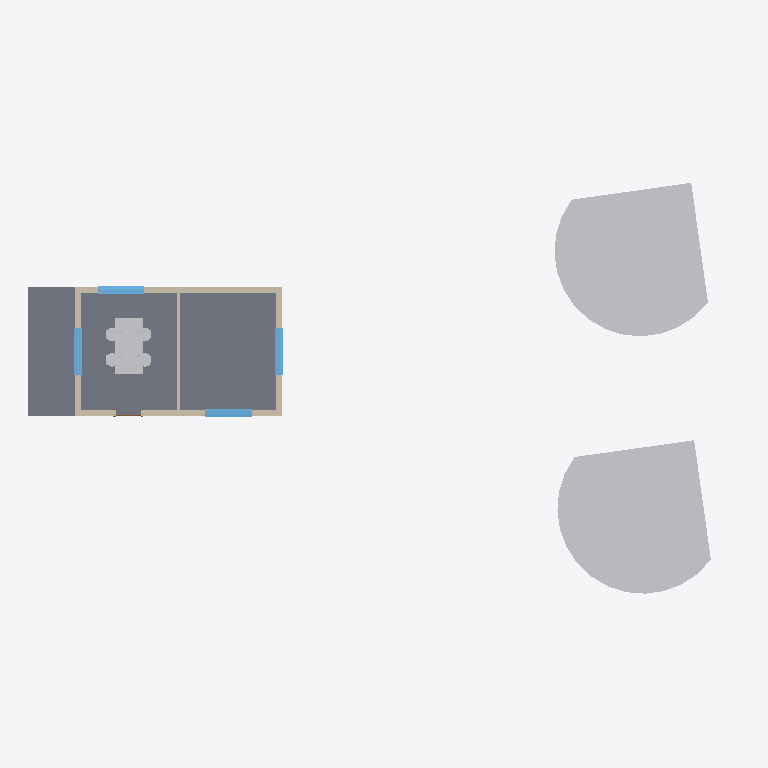
Plan cut of the same IFC building model at storey 'Level 1' (level 0.00 m, cut at 1.40 m), seen from above with north up, elements coloured by IFC class: 11 other elements (light grey), 5 walls (beige), 4 windows (light blue), 1 slab (grey), 1 door (brown). Cut surfaces are drawn darker.
Extent 23.0 m × 14.5 m × 12.5 m (x, y, z). Storeys (1): Level 1 at 0.00 m. Elements (28): 10 IfcBuildingElementProxy, 5 IfcFurniture, 5 IfcWall, 4 IfcWindow, 2 IfcDuctSegment, 1 IfcDoor, 1 IfcSlab.

HEADER;
FILE_DESCRIPTION(('ViewDefinition [ReferenceView_V1.2]','ExchangeRequirement [Architecture]'),'2;1');
FILE_NAME('','2023-04-06T12:44:34-05:00',(''),(''),'ODA SDAI 22.12','23.1.10.4 - Exporter 23.1.1.0 - Alternate UI 23.','');
FILE_SCHEMA(('IFC4'));
ENDSEC;
DATA;
#103=IFCPROJECT('1fZ$I3ckT1cwqX1yTVVoUW',#20,'',$,$,'','',(#93,#101),#90);
#116=IFCSITE('1fZ$I3ckT1cwqX1yTVVoUY',#20,'Default',$,$,#115,$,$,.ELEMENT.,(42,24,53,508911),(-71,-15,-29,-58837),0.0,$,$);
#106=IFCBUILDING('1fZ$I3ckT1cwqX1yTVVoUX',#20,'',$,$,#16,$,'',.ELEMENT.,$,$,#105);
#109=IFCBUILDINGSTOREY('2XO9sNxaf0tBWBWE4fj28X',#20,'Level 1',$,'Level:Level 1',#108,$,'Level 1',.ELEMENT.,0.0);
#1328=IFCSLAB('2XO9sNxaf0tBWBWE4fj03n',#20,'Floor:Floor 1:9633',$,'Floor:Floor 1',#1316,#1327,'9633',.FLOOR.);
#8720=IFCBUILDINGELEMENTPROXY('2XO9sNxaf0tBWBWE4fj1Zf',#20,'RPC Tree - Deciduous:Lombardy Poplar - 40'':15801',$,'RPC Tree - Deciduous:Lombardy Poplar - 40''',#8719,#8715,'15801',.NOTDEFINED.);
#8673=IFCBUILDINGELEMENTPROXY('2XO9sNxaf0tBWBWE4fj1or',#20,'RPC Tree - Deciduous:Lombardy Poplar - 40'':14821',$,'RPC Tree - Deciduous:Lombardy Poplar - 40''',#8672,#8668,'14821',.NOTDEFINED.);
#1620=IFCFURNITURE('2XO9sNxaf0tBWBWE4fj02i',#20,'Table-Dining 01 (M):1800 x 900 mm:9724',$,'Table-Dining 01 (M):1800 x 900 mm',#1619,#1613,'9724',.NOTDEFINED.);
#272=IFCWALL('2XO9sNxaf0tBWBWE4fj2xR',#20,'Basic Wall:Wall 1:2955',$,'Basic Wall:Wall 1',#242,#271,'2955',.NOTDEFINED.);
#449=IFCWALL('2XO9sNxaf0tBWBWE4fj2c8',#20,'Basic Wall:Wall 1:3288',$,'Basic Wall:Wall 1',#418,#448,'3288',.NOTDEFINED.);
#380=IFCWALL('2XO9sNxaf0tBWBWE4fj2bj',#20,'Basic Wall:Wall 1:3133',$,'Basic Wall:Wall 1',#353,#379,'3133',.NOTDEFINED.);
#514=IFCWALL('2XO9sNxaf0tBWBWE4fj2WU',#20,'Basic Wall:Wall 1:3406',$,'Basic Wall:Wall 1',#487,#513,'3406',.NOTDEFINED.);
#1106=IFCWINDOW('2XO9sNxaf0tBWBWE4fj0Lv',#20,'Single Window:Standard:8233',$,'Single Window:Standard',#9001,#1102,'8233',1499.9999999999955,1499.999999999998,.WINDOW.,.NOTDEFINED.,$);
#1229=IFCWINDOW('2XO9sNxaf0tBWBWE4fj01x',#20,'Single Window:Standard:9515',$,'Single Window:Standard',#8960,#1225,'9515',1499.9999999999955,1499.999999999998,.WINDOW.,.NOTDEFINED.,$);
#1276=IFCWINDOW('2XO9sNxaf0tBWBWE4fj00m',#20,'Single Window:Standard:9568',$,'Single Window:Standard',#9022,#1272,'9568',1499.9999999999955,1499.999999999998,.WINDOW.,.NOTDEFINED.,$);
#1182=IFCWINDOW('2XO9sNxaf0tBWBWE4fj06l',#20,'Single Window:Standard:9471',$,'Single Window:Standard',#8939,#1178,'9471',1499.9999999999955,1499.999999999998,.WINDOW.,.NOTDEFINED.,$);
#557=IFCWALL('2XO9sNxaf0tBWBWE4fj2Y0',#20,'Basic Wall:Interior - Partition:3536',$,'Basic Wall:Interior - Partition',#552,#556,'3536',.NOTDEFINED.);
#2842=IFCFURNITURE('2XO9sNxaf0tBWBWE4fj02k',#20,'Dining Chair (3):Dining Chair (3):9726',$,'Dining Chair (3):Dining Chair (3)',#2841,#2835,'9726',.NOTDEFINED.);
#2798=IFCFURNITURE('2XO9sNxaf0tBWBWE4fj02j',#20,'Dining Chair (3):Dining Chair (3):9725',$,'Dining Chair (3):Dining Chair (3)',#2797,#2791,'9725',.NOTDEFINED.);
#4020=IFCFURNITURE('2XO9sNxaf0tBWBWE4fj0DG',#20,'Dining Chair (3):Dining Chair (3):9728',$,'Dining Chair (3):Dining Chair (3)',#4019,#4013,'9728',.NOTDEFINED.);
#3992=IFCFURNITURE('2XO9sNxaf0tBWBWE4fj02l',#20,'Dining Chair (3):Dining Chair (3):9727',$,'Dining Chair (3):Dining Chair (3)',#3991,#3985,'9727',.NOTDEFINED.);
#4731=IFCBUILDINGELEMENTPROXY('2XO9sNxaf0tBWBWE4fj0DH',#20,'White Porcelain Plate:Fine China - Plate:9729',$,'White Porcelain Plate:Fine China - Plate',#4730,#4724,'9729',.NOTDEFINED.);
#6263=IFCBUILDINGELEMENTPROXY('2XO9sNxaf0tBWBWE4fj0DJ',#20,'White Porcelain Plate:Fine China - Plate:9731',$,'White Porcelain Plate:Fine China - Plate',#6262,#6256,'9731',.NOTDEFINED.);
#8522=IFCBUILDINGELEMENTPROXY('2XO9sNxaf0tBWBWE4fj0DN',#20,'White Porcelain Plate:Fine China - Plate:9735',$,'White Porcelain Plate:Fine China - Plate',#8521,#8515,'9735',.NOTDEFINED.);
#7007=IFCBUILDINGELEMENTPROXY('2XO9sNxaf0tBWBWE4fj0DL',#20,'White Porcelain Plate:Fine China - Plate:9733',$,'White Porcelain Plate:Fine China - Plate',#7006,#7000,'9733',.NOTDEFINED.);
#925=IFCDOOR('2XO9sNxaf0tBWBWE4fj3bd',#20,'Single-Flush:800 x 2100:7223',$,'Single-Flush:800 x 2100',#8980,#921,'7223',2100.0,799.9999999999998,.DOOR.,.SWING_FIXED_LEFT.,$);
ENDSEC;